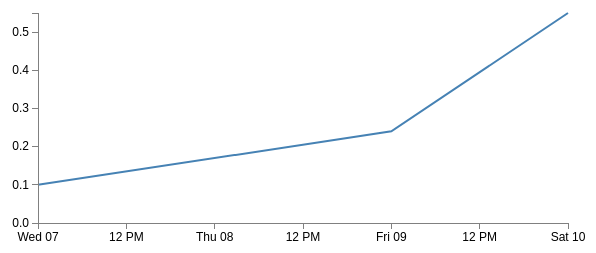
D3 v3 page, settled after 360 driven frames (6 s of simulated time); the page loaded 1 data file(s).



// Set the dimensions of the canvas / graph
var margin = {top: 30, right: 20, bottom: 30, left: 50},
    width = 600 - margin.left - margin.right,
    height = 270 - margin.top - margin.bottom;

// Parse the date / time
var parseDate = d3.time.format("%d-%b-%y").parse;

// Set the ranges
var x = d3.time.scale().range([0, width]);
var y = d3.scale.linear().range([height, 0]);

// Define the axes
var xAxis = d3.svg.axis().scale(x)
    .orient("bottom").ticks(5);

var yAxis = d3.svg.axis().scale(y)
    .orient("left").ticks(5);

// Define the line
var valueline = d3.svg.line()
    .x(function(d) { return x(d.date); })
    .y(function(d) { return y(d.close); });
    
// Adds the svg canvas
var svg = d3.select("body")
    .append("svg")
        .attr("width", width + margin.left + margin.right)
        .attr("height", height + margin.top + margin.bottom)
    .append("g")
        .attr("transform", 
              "translate(" + margin.left + "," + margin.top + ")");

// Get the data
d3.json("sampledata.json", function(error, data, ) {
    // console.log(data['ip_1'][0])
    data = data['ip_1']
    data.forEach(function(d) {

        d.date = Date.parse(d.date);
        d.close = +d.score;
        console.log(d)
    });

    // Scale the range of the data
    x.domain(d3.extent(data, function(d) { return d.date; }));
    y.domain([0, d3.max(data, function(d) { return d.close; })]);

    // Add the valueline path.
    svg.append("path")
        .attr("class", "line")
        .attr("d", valueline(data));

    // Add the X Axis
    svg.append("g")
        .attr("class", "x axis")
        .attr("transform", "translate(0," + height + ")")
        .call(xAxis);

    // Add the Y Axis
    svg.append("g")
        .attr("class", "y axis")
        .call(yAxis);

});



### data: sampledata.json
{
 "ip_1": [
  {
   "date": "09-07-2016",
   "score": "0.1"
  },
  {
   "date": "09-09-2016",
   "score": "0.24"
  },
  {
   "date": "09-10-2016",
   "score": "0.55"
  }
 ],
 "ip_2": [
  {
   "date": "10-20-2015",
   "score": "0.60"
  },
  {
   "date": "11-09-2015",
   "score": "0.5"
  },
  {
   "date": "12-10-2015",
   "score": "0.33"
  }
 ]
}